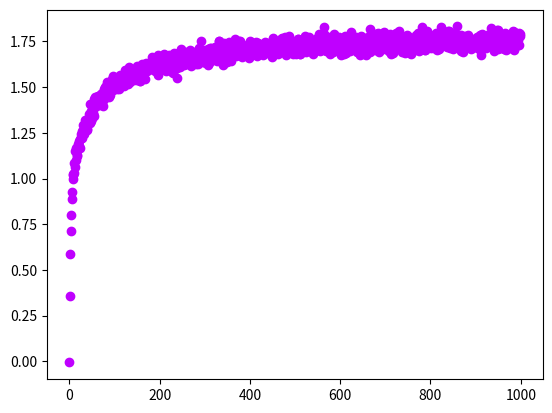

Source code (Python):
import numpy as np
import matplotlib.pyplot as plt
import math
import random

class eGreedy:
    def __init__(self, epsilon, counts, Qk):
        self.epsilon = epsilon
        self.counts = counts
        self.Qk = Qk
        
    def initialize(self, n_arms):
        self.counts = [0 for col in range(n_arms)]
        self.Qk = [0 for col in range(n_arms)]
        return
        
    def choose_arm(self):
        #returns an arm for testing
        if np.random.random() > self.epsilon:
            #eploit
            return np.argmax(self.Qk)   #returns index of largest Qt(a)
        else:
            #explore
            return np.random.randint(len(self.Qk))    #returns random arm
    
    def update(self, chosen_arm, reward):
        self.counts[chosen_arm] += 1
        n = self.counts[chosen_arm]
        
        Qk = self.Qk[chosen_arm]
        new_Qk = Qk + (1 /n) * (reward - Qk)
        self.Qk[chosen_arm] = new_Qk
        return
        
def main():
    players = [eGreedy(0.1, [], []) for i in range(2000)]
    for j in range(0, 2000):
        players[j].initialize(10)
    
    averages = []
    for i in range(0, 1000):
        rewards = []
        for player in players:
            arm = player.choose_arm()
            reward = np.random.normal(player.Qk[arm], 1)
            player.update(arm, reward)
            rewards.append(reward)
        averages.append(np.sum(rewards)/2000)
        
    x = np.arange(0, 1000, 1)
    y = np.array(averages)
    plt.scatter(x, y, color = (0.75, 0, 1.0))
  
  
main()